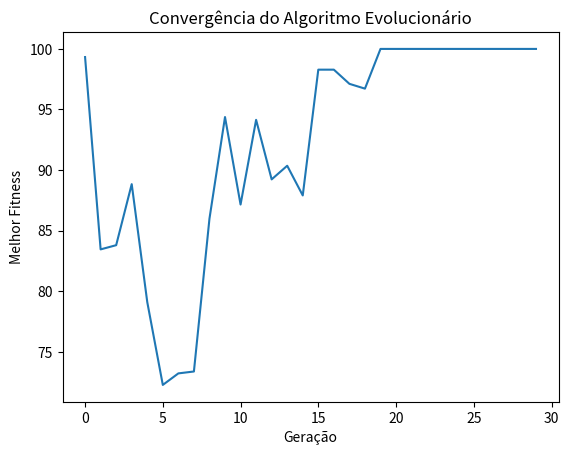

This chart was generated by the following Python code:
"""
📘 DIA 1 — Estrutura Base de um Algoritmo Evolucionário
---------------------------------------------------------

Objetivo:
---------
Criar a estrutura genérica de um algoritmo evolucionário (EA),
incluindo:
- Criação da população inicial
- Avaliação (fitness)
- Seleção
- Cruzamento (recombinação)
- Mutação
- Substituição e iteração por gerações

Usaremos um exemplo simples de otimização da função f(x) = x²
buscando o valor máximo de x² dentro de um intervalo [-10, 10].
"""

import random
import matplotlib.pyplot as plt

# -----------------------------------------------------------
# 1️⃣ Parâmetros do algoritmo
# -----------------------------------------------------------

POP_SIZE = 20           # Tamanho da população
NUM_GENERATIONS = 30    # Número de gerações
MUTATION_RATE = 0.1     # Probabilidade de mutação
X_MIN, X_MAX = -10, 10  # Intervalo de busca


# -----------------------------------------------------------
# 2️⃣ Função de avaliação (fitness)
# -----------------------------------------------------------
def fitness(x: float) -> float:
    """
    Calcula o valor de aptidão (fitness) de um indivíduo.
    Aqui queremos maximizar f(x) = x².
    """
    return x ** 2


# -----------------------------------------------------------
# 3️⃣ Inicialização da população
# -----------------------------------------------------------
def initialize_population() -> list:
    """
    Gera uma lista inicial de indivíduos (valores aleatórios entre X_MIN e X_MAX).
    """
    return [random.uniform(X_MIN, X_MAX) for _ in range(POP_SIZE)]


# -----------------------------------------------------------
# 4️⃣ Seleção
# -----------------------------------------------------------
def selection(population: list) -> float:
    """
    Seleciona um indivíduo da população com base no fitness (proporcional à qualidade).
    Método simples: escolha de 2 aleatórios e seleção do melhor (torneio).
    """
    a, b = random.sample(population, 2)
    return a if fitness(a) > fitness(b) else b


# -----------------------------------------------------------
# 5️⃣ Cruzamento (recombinação)
# -----------------------------------------------------------
def crossover(parent1: float, parent2: float) -> float:
    """
    Gera um novo indivíduo (filho) combinando dois pais.
    Aqui usamos média simples entre os pais.
    """
    return (parent1 + parent2) / 2


# -----------------------------------------------------------
# 6️⃣ Mutação
# -----------------------------------------------------------
def mutate(x: float) -> float:
    """
    Aplica uma mutação aleatória ao indivíduo com uma pequena perturbação.
    """
    if random.random() < MUTATION_RATE:
        x += random.uniform(-1, 1)  # Pequena variação
    return max(min(x, X_MAX), X_MIN)  # Garante que x fique nos limites


# -----------------------------------------------------------
# 7️⃣ Loop evolutivo principal
# -----------------------------------------------------------
def evolutionary_algorithm():
    population = initialize_population()
    best_scores = []

    for generation in range(NUM_GENERATIONS):
        new_population = []

        # Cria a nova geração
        for _ in range(POP_SIZE):
            # Seleção dos pais
            parent1 = selection(population)
            parent2 = selection(population)

            # Cruzamento e mutação
            child = crossover(parent1, parent2)
            child = mutate(child)

            new_population.append(child)

        # Substituição da população antiga pela nova
        population = new_population

        # Avaliação do melhor indivíduo
        best = max(population, key=fitness)
        best_fitness = fitness(best)
        best_scores.append(best_fitness)

        print(f"Geração {generation+1:02d} | Melhor indivíduo: {best:.4f} | Fitness: {best_fitness:.4f}")

    # Visualização da convergência
    plt.plot(best_scores)
    plt.title("Convergência do Algoritmo Evolucionário")
    plt.xlabel("Geração")
    plt.ylabel("Melhor Fitness")
    plt.show()


# -----------------------------------------------------------
# 8️⃣ Execução do código
# -----------------------------------------------------------
if __name__ == "__main__":
    evolutionary_algorithm()


